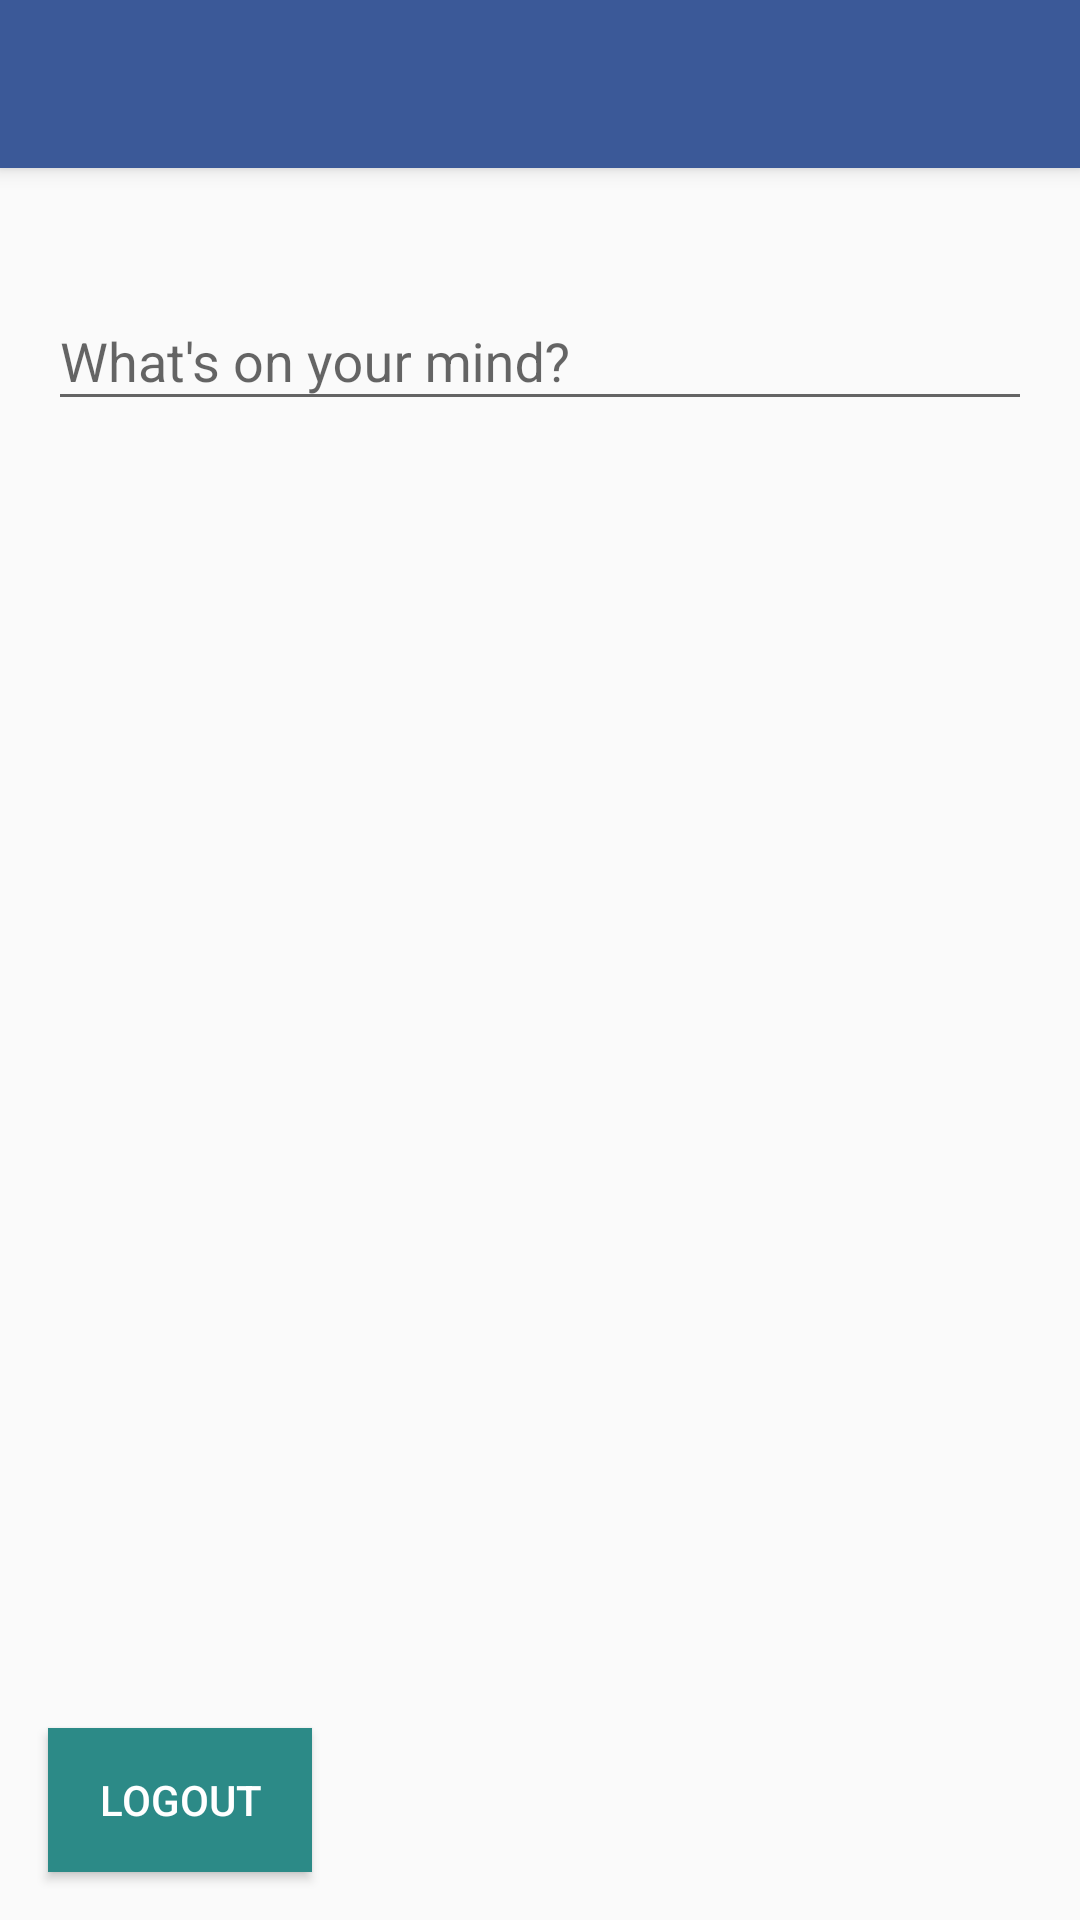

This screen was rendered from an Android layout file. Write that file and the resources it references.
<!-- AndroidManifest.xml: activity theme AppTheme.NoActionBar -->
<!-- res/layout/activity_create_post.xml -->
<?xml version="1.0" encoding="utf-8"?>
<android.support.design.widget.CoordinatorLayout xmlns:android="http://schemas.android.com/apk/res/android"
    xmlns:app="http://schemas.android.com/apk/res-auto"
    xmlns:tools="http://schemas.android.com/tools"
    android:layout_width="match_parent"
    android:layout_height="match_parent"
    tools:context=".CreatePostActivity">

       <android.support.design.widget.AppBarLayout
        android:layout_width="match_parent"
        android:layout_height="wrap_content"
        android:theme="@style/AppTheme.AppBarOverlay">

        <android.support.v7.widget.Toolbar
            android:id="@+id/toolbar"
            android:layout_width="match_parent"
            android:layout_height="?attr/actionBarSize"
            android:background="?attr/colorPrimary"
            app:popupTheme="@style/AppTheme.PopupOverlay" />

    </android.support.design.widget.AppBarLayout>

    <include layout="@layout/content_create_post" />

</android.support.design.widget.CoordinatorLayout>
<!-- res/layout/content_create_post.xml (included above) -->
<?xml version="1.0" encoding="utf-8"?>
<android.support.constraint.ConstraintLayout xmlns:android="http://schemas.android.com/apk/res/android"
    xmlns:app="http://schemas.android.com/apk/res-auto"
    xmlns:tools="http://schemas.android.com/tools"
    android:layout_width="match_parent"
    android:layout_height="match_parent"
    app:layout_behavior="@string/appbar_scrolling_view_behavior"
    tools:context=".CreatePostActivity"
    tools:showIn="@layout/activity_create_post">

    <android.support.design.widget.TextInputLayout
        android:layout_width="0dp"
        android:layout_height="wrap_content"
        android:layout_marginStart="16dp"
        android:layout_marginLeft="16dp"
        android:layout_marginTop="32dp"
        android:layout_marginEnd="16dp"
        android:layout_marginRight="16dp"
        app:layout_constraintEnd_toEndOf="parent"
        app:layout_constraintStart_toStartOf="parent"
        app:layout_constraintTop_toTopOf="parent">

        <android.support.design.widget.TextInputEditText
            android:id="@+id/postBody"
            android:layout_width="match_parent"
            android:layout_height="wrap_content"
            android:hint="@string/post_body_hint" />
    </android.support.design.widget.TextInputLayout>

    <Button
        android:id="@+id/postSubmit"
        android:layout_width="185dp"
        android:layout_height="wrap_content"
        android:layout_marginStart="161dp"
        android:layout_marginLeft="161dp"
        android:layout_marginTop="476dp"
        android:layout_marginEnd="162dp"
        android:layout_marginRight="162dp"
        android:layout_marginBottom="151dp"
        android:background="@color/colorAccent"
        android:text="@string/post_button"
        android:textColor="@color/colorLight"
        app:layout_constraintBottom_toBottomOf="parent"
        app:layout_constraintEnd_toEndOf="parent"
        app:layout_constraintStart_toStartOf="parent"
        app:layout_constraintTop_toTopOf="parent" />

    <Button
        android:id="@+id/logoutButton"
        android:layout_width="wrap_content"
        android:layout_height="wrap_content"
        android:layout_marginStart="16dp"
        android:layout_marginLeft="16dp"
        android:layout_marginBottom="16dp"
        android:background="@color/colorAccent"
        android:text="@string/logout_button"
        android:textColor="@color/colorLight"
        app:layout_constraintBottom_toBottomOf="parent"
        app:layout_constraintStart_toStartOf="parent" />

</android.support.constraint.ConstraintLayout>
<!-- resources referenced by this layout -->
<resources>
  <color name="colorAccent">#2c8a87</color>
  <color name="colorLight">#ffffff</color>
  <string name="logout_button">Logout</string>
  <string name="post_body_hint">What\'s on your mind?</string>
  <string name="post_button">Post to Middle-Earth</string>
  <style name="AppTheme.AppBarOverlay" parent="ThemeOverlay.AppCompat.Dark.ActionBar" />
  <style name="AppTheme.PopupOverlay" parent="ThemeOverlay.AppCompat.Light" />
  <style name="AppTheme.NoActionBar">
          <item name="windowActionBar">false</item>
          <item name="windowNoTitle">true</item>
      </style>
</resources>
